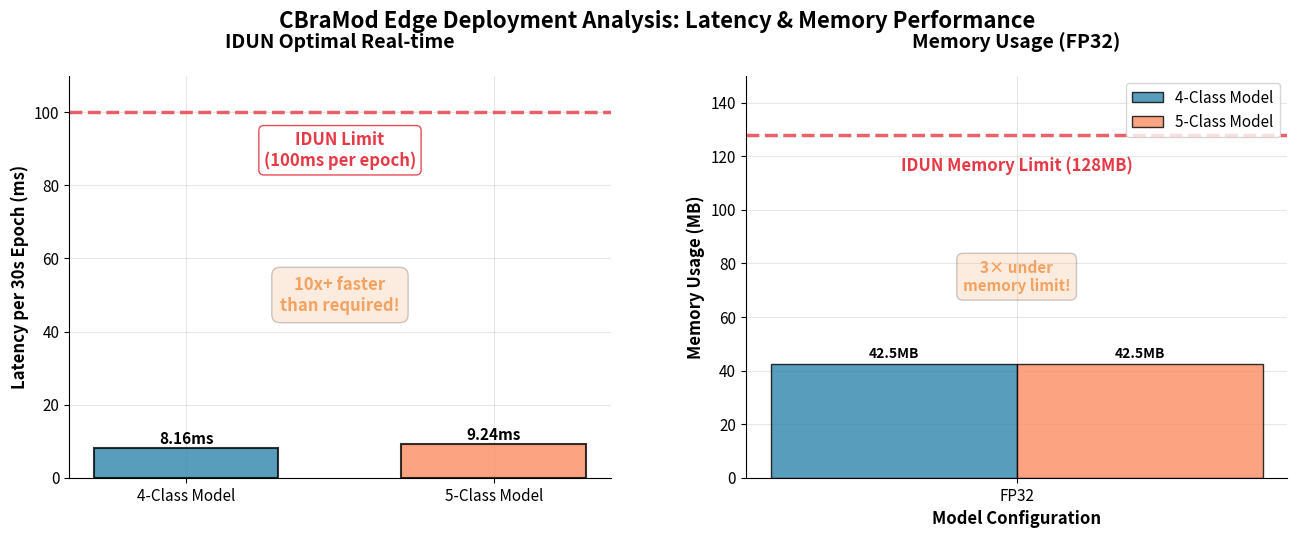
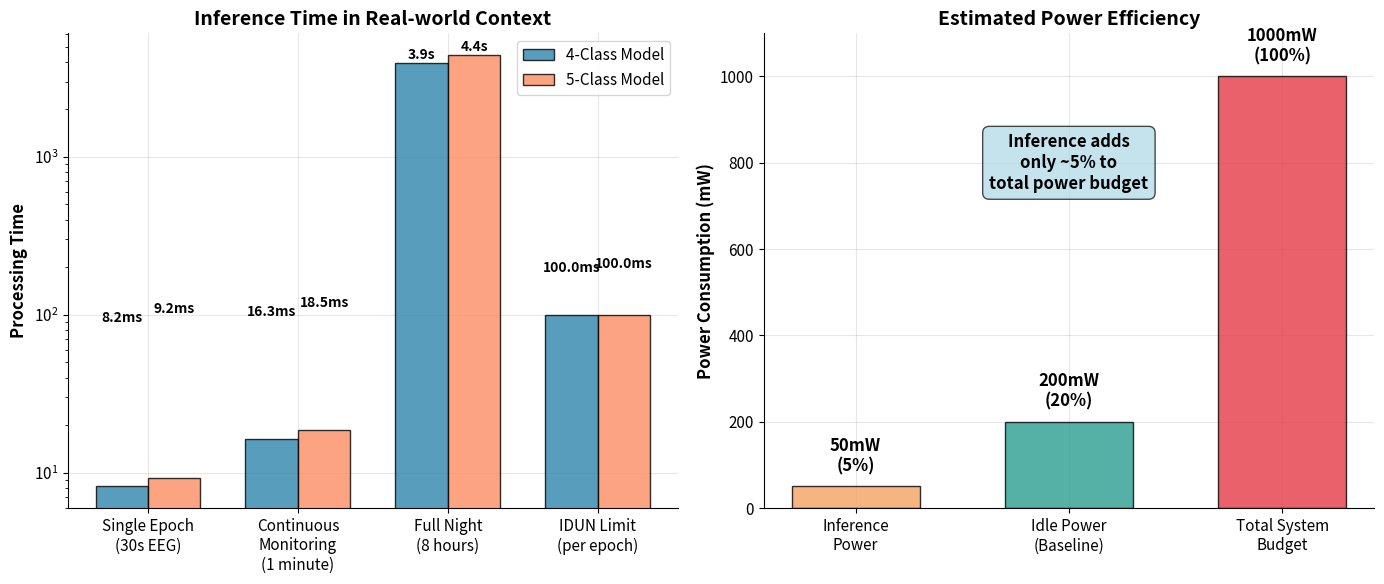

The script that saved these images, in order:
#!/usr/bin/env python3
"""
Improved CBraMod Deployment Visualization
========================================

Create publication-quality combined visualizations for deployment analysis.
Focuses on key metrics: latency per 30s epoch and memory compression.

Usage:
    python create_improved_deployment_plots.py
"""

import matplotlib.pyplot as plt
import matplotlib.patches as mpatches
import numpy as np
import pandas as pd
from pathlib import Path
import seaborn as sns

# Set up publication-quality styling
plt.rcParams.update({
    'font.size': 12,
    'axes.titlesize': 14,
    'axes.labelsize': 12,
    'xtick.labelsize': 11,
    'ytick.labelsize': 11,
    'legend.fontsize': 11,
    'figure.titlesize': 16,
    'font.family': 'sans-serif',
    'axes.spines.top': False,
    'axes.spines.right': False,
    'axes.grid': True,
    'grid.alpha': 0.3,
    'axes.axisbelow': True
})

# Professional color scheme
COLORS = {
    '4-class': '#2E86AB',  # Professional blue
    '5-class': '#FC8D62',  # Orange
    'limit': '#E63946',    # Red for limits
    'fp32': '#264653',     # Dark green
    'fp16': '#2A9D8F',     # Teal
    'int8': '#E76F51',     # Orange
    'highlight': '#F4A261', # Yellow accent
}

def load_deployment_data():
    """Load deployment analysis results with clarified scope."""
    
    deployment_data = {
        'Model': ['4-Class Model', '5-Class Model'],
        'Parameters (M)': [11.15, 11.15],
        'Inference Latency (ms)': [8.16, 9.24],  # Per 30-second epoch
        'FP32 Size (MB)': [42.54, 42.54],
        'FP16 Size (MB)': [21.27, 21.27],
        'INT8 Size (MB)': [10.64, 10.64],
        'FP16 Compression': [2.0, 2.0],
        'INT8 Compression': [4.0, 4.0]
    }
    
    return pd.DataFrame(deployment_data)

def create_combined_deployment_visualization():
    """Create publication-quality combined latency and memory visualization."""
    
    df = load_deployment_data()
    
    # Create figure with custom layout
    fig = plt.figure(figsize=(14, 6))
    
    # Simple grid layout - only 2 main plots with more space for title
    gs = fig.add_gridspec(1, 2, width_ratios=[1, 1],
                         left=0.08, right=0.95, top=0.82, bottom=0.15,
                         wspace=0.25)
    
    # Main plots
    ax1 = fig.add_subplot(gs[0, 0])  # Latency comparison
    ax2 = fig.add_subplot(gs[0, 1])  # Memory compression
    
    # === Plot 1: Inference Latency per 30s Epoch ===
    models = df['Model']
    latencies = df['Inference Latency (ms)']
    
    bars1 = ax1.bar(models, latencies, color=[COLORS['4-class'], COLORS['5-class']], 
                   alpha=0.8, edgecolor='black', linewidth=1.5, width=0.6)
    
    # Add value labels on bars
    for bar, value in zip(bars1, latencies):
        height = bar.get_height()
        ax1.text(bar.get_x() + bar.get_width()/2., height + 0.3,
                f'{value:.2f}ms', ha='center', va='bottom', fontweight='bold', fontsize=11)
    
    # Add IDUN constraint line with annotation
    ax1.axhline(y=100, color=COLORS['limit'], linestyle='--', linewidth=2.5, alpha=0.8)
    ax1.text(0.5, 95, 'IDUN Limit\n(100ms per epoch)', ha='center', va='top', 
            fontweight='bold', color=COLORS['limit'],
            bbox=dict(boxstyle='round,pad=0.3', facecolor='white', edgecolor=COLORS['limit'], alpha=0.9))
    
    # Highlight excellent performance
    ax1.text(0.5, 50, '10x+ faster\nthan required!', ha='center', va='center',
            fontweight='bold', fontsize=12, color=COLORS['highlight'],
            bbox=dict(boxstyle='round,pad=0.5', facecolor=COLORS['highlight'], alpha=0.2))
    
    ax1.set_ylabel('Latency per 30s Epoch (ms)', fontweight='bold')
    ax1.set_title('IDUN Optimal Real-time', fontweight='bold', pad=20)
    ax1.set_ylim(0, 110)
    
    # === Plot 2: Memory Usage (FP32 only) ===
    precisions = ['FP32']
    model1_sizes = [df.iloc[0]['FP32 Size (MB)']]
    model2_sizes = [df.iloc[1]['FP32 Size (MB)']]
    
    x = np.arange(len(precisions))
    width = 0.35
    
    bars2a = ax2.bar(x - width/2, model1_sizes, width, label='4-Class Model',
                    color=COLORS['4-class'], alpha=0.8, edgecolor='black', linewidth=1)
    bars2b = ax2.bar(x + width/2, model2_sizes, width, label='5-Class Model', 
                    color=COLORS['5-class'], alpha=0.8, edgecolor='black', linewidth=1)
    
    # Add value labels
    for bars_set, sizes in [(bars2a, model1_sizes), (bars2b, model2_sizes)]:
        for bar, size in zip(bars_set, sizes):
            height = bar.get_height()
            # Size labels
            ax2.text(bar.get_x() + bar.get_width()/2., height + 1,
                    f'{size:.1f}MB', ha='center', va='bottom', fontweight='bold', fontsize=10)
    
    # Add IDUN memory limit
    ax2.axhline(y=128, color=COLORS['limit'], linestyle='--', linewidth=2.5, alpha=0.8)
    ax2.text(0, 120, 'IDUN Memory Limit (128MB)', ha='center', va='top',
            fontweight='bold', color=COLORS['limit'])
    
    # Highlight massive headroom
    ax2.text(0, 75, '3× under\nmemory limit!', ha='center', va='center',
            fontweight='bold', fontsize=11, color=COLORS['highlight'],
            bbox=dict(boxstyle='round,pad=0.4', facecolor=COLORS['highlight'], alpha=0.2))
    
    ax2.set_xlabel('Model Configuration', fontweight='bold')
    ax2.set_ylabel('Memory Usage (MB)', fontweight='bold')
    ax2.set_title('Memory Usage (FP32)', fontweight='bold', pad=20)
    ax2.set_xticks(x)
    ax2.set_xticklabels(precisions)
    ax2.legend(loc='upper right')
    ax2.set_ylim(0, 150)
    
    # Main title with proper spacing
    fig.suptitle('CBraMod Edge Deployment Analysis: Latency & Memory Performance', 
                fontsize=16, fontweight='bold', y=0.93)
    
    plt.tight_layout()
    return fig

def create_latency_breakdown_analysis():
    """Create detailed latency breakdown showing what 8-9ms means in context."""
    
    fig, (ax1, ax2) = plt.subplots(1, 2, figsize=(14, 6))
    
    # === Left: Latency in context ===
    scenarios = ['Single Epoch\n(30s EEG)', 'Continuous\nMonitoring\n(1 minute)', 'Full Night\n(8 hours)', 'IDUN Limit\n(per epoch)']
    latencies_4class = [8.16, 16.32, 3916.8, 100]  # ms
    latencies_5class = [9.24, 18.48, 4435.2, 100]  # ms
    
    x = np.arange(len(scenarios))
    width = 0.35
    
    bars1 = ax1.bar(x - width/2, latencies_4class, width, label='4-Class Model',
                   color=COLORS['4-class'], alpha=0.8, edgecolor='black')
    bars2 = ax1.bar(x + width/2, latencies_5class, width, label='5-Class Model',
                   color=COLORS['5-class'], alpha=0.8, edgecolor='black')
    
    # Add value labels
    for bars_set, values in [(bars1, latencies_4class), (bars2, latencies_5class)]:
        for bar, value in zip(bars_set, values):
            height = bar.get_height()
            if value < 1000:
                label = f'{value:.1f}ms'
            else:
                label = f'{value/1000:.1f}s'
            ax1.text(bar.get_x() + bar.get_width()/2., height + max(values)*0.02,
                    label, ha='center', va='bottom', fontweight='bold', fontsize=10)
    
    ax1.set_ylabel('Processing Time', fontweight='bold')
    ax1.set_title('Inference Time in Real-world Context', fontweight='bold')
    ax1.set_xticks(x)
    ax1.set_xticklabels(scenarios)
    ax1.legend()
    ax1.set_yscale('log')  # Log scale to show the dramatic differences
    
    # === Right: Power efficiency estimate ===
    power_scenarios = ['Inference\nPower', 'Idle Power\n(Baseline)', 'Total System\nBudget']
    power_estimates = [50, 200, 1000]  # mW estimates
    efficiency = [5, 20, 100]  # Percentage of total budget
    
    bars3 = ax2.bar(power_scenarios, power_estimates, 
                   color=[COLORS['highlight'], COLORS['fp16'], COLORS['limit']], 
                   alpha=0.8, edgecolor='black', width=0.6)
    
    # Add percentage labels
    for bar, power, pct in zip(bars3, power_estimates, efficiency):
        height = bar.get_height()
        ax2.text(bar.get_x() + bar.get_width()/2., height + 25,
                f'{power}mW\n({pct}%)', ha='center', va='bottom', fontweight='bold')
    
    ax2.set_ylabel('Power Consumption (mW)', fontweight='bold')
    ax2.set_title('Estimated Power Efficiency', fontweight='bold')
    ax2.set_ylim(0, 1100)
    
    # Add efficiency note
    ax2.text(1, 800, 'Inference adds\nonly ~5% to\ntotal power budget', 
            ha='center', va='center', fontweight='bold', 
            bbox=dict(boxstyle='round,pad=0.4', facecolor='lightblue', alpha=0.7))
    
    plt.tight_layout()
    return fig

def main():
    """Generate improved deployment visualizations."""
    
    print("Creating improved CBraMod deployment visualizations...")
    
    # Create output directory
    output_dir = Path('deployment_analysis/improved_plots')
    output_dir.mkdir(parents=True, exist_ok=True)
    
    print("📊 Creating combined deployment visualization...")
    fig1 = create_combined_deployment_visualization()
    fig1.savefig(output_dir / 'combined_deployment_analysis.png', dpi=300, bbox_inches='tight')
    fig1.savefig(output_dir / 'combined_deployment_analysis.pdf', bbox_inches='tight')
    
    print("📊 Creating latency context analysis...")
    fig2 = create_latency_breakdown_analysis()  
    fig2.savefig(output_dir / 'latency_context_analysis.png', dpi=300, bbox_inches='tight')
    fig2.savefig(output_dir / 'latency_context_analysis.pdf', bbox_inches='tight')
    
    # Update todos
    print("\n" + "="*70)
    print("🎉 IMPROVED DEPLOYMENT PLOTS COMPLETED")
    print("="*70)
    print(f"📁 Publication-quality plots saved to: {output_dir}")
    print(f"📊 Key clarification: Latency is per 30-second EEG epoch, not full night")
    print(f"📊 Files created:")
    print(f"  • combined_deployment_analysis.png/pdf - Main deployment metrics")
    print(f"  • latency_context_analysis.png/pdf - Latency in real-world context")
    print("="*70)
    
    plt.show()

if __name__ == "__main__":
    main()
